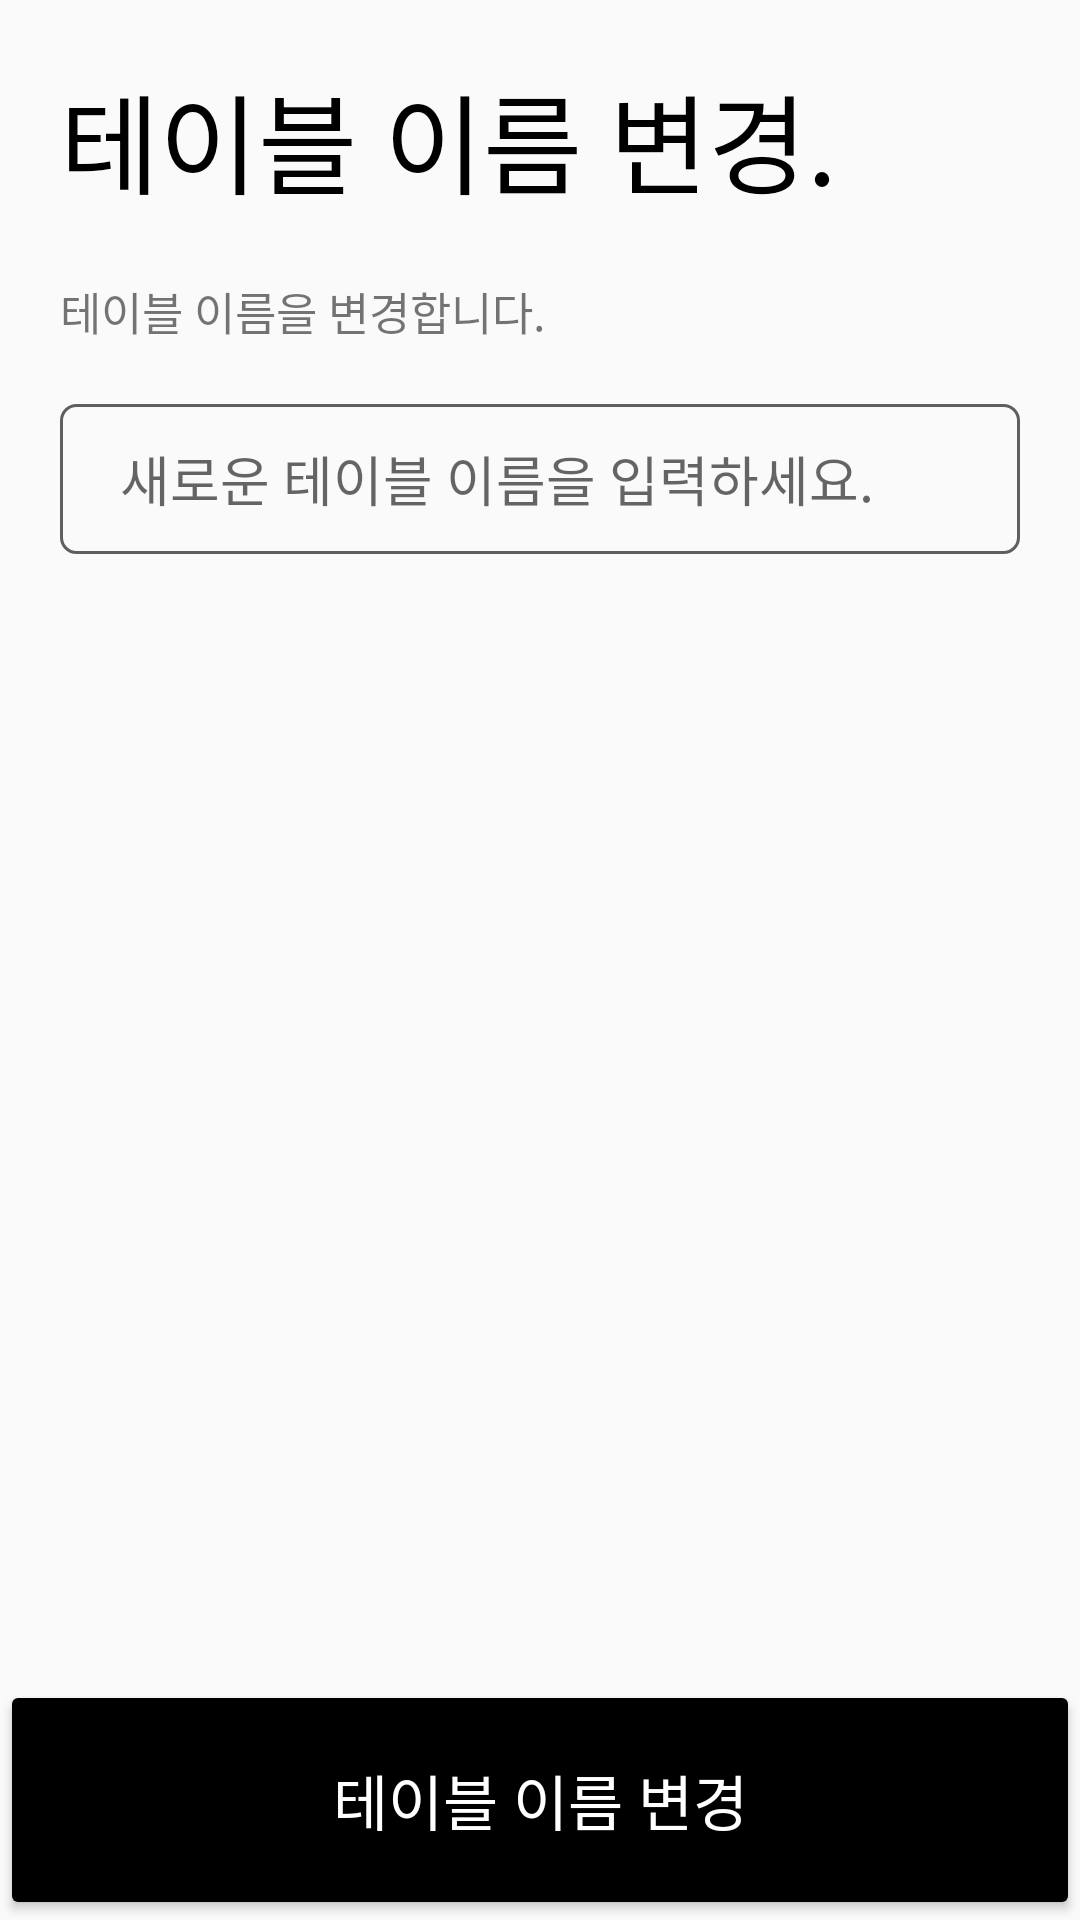

The Android layout XML behind this screen, and the referenced resources:
<!-- AndroidManifest.xml: application theme AppTheme -->
<!-- res/layout/fragment_setting_table_name.xml -->
<?xml version="1.0" encoding="utf-8"?>
<androidx.constraintlayout.widget.ConstraintLayout
    xmlns:android="http://schemas.android.com/apk/res/android"
    android:layout_width="match_parent"
    android:layout_height="match_parent"
    xmlns:app="http://schemas.android.com/apk/res-auto">

    <TextView
        android:id="@+id/setting_table_name_title"
        android:layout_width="wrap_content"
        android:layout_height="wrap_content"
        android:text="@string/setting_table_name_title"
        android:textSize="36sp"
        android:fontFamily="@font/nanumsquare_aceb"
        android:textColor="@color/black"
        android:layout_marginStart="20dp"
        android:layout_marginTop="20dp"
        app:layout_constraintLeft_toLeftOf="parent"
        app:layout_constraintTop_toTopOf="parent"/>

    <TextView
        android:id="@+id/setting_table_name_label"
        android:layout_width="wrap_content"
        android:layout_height="wrap_content"
        android:fontFamily="@font/nanumsquare_acr"
        android:text="@string/setting_table_name_label"
        android:textSize="15sp"
        android:layout_marginTop="20dp"
        app:layout_constraintLeft_toLeftOf="@id/setting_table_name_title"
        app:layout_constraintTop_toBottomOf="@id/setting_table_name_title"/>

    <EditText
        android:id="@+id/setting_table_name_input"
        android:layout_width="match_parent"
        android:layout_height="50dp"
        android:layout_marginStart="20dp"
        android:layout_marginEnd="20dp"
        android:layout_marginTop="20dp"
        android:fontFamily="@font/nanumsquare_acl"
        android:maxLines="1"
        android:inputType="text"
        app:layout_constraintLeft_toLeftOf="parent"
        app:layout_constraintRight_toRightOf="parent"
        app:layout_constraintTop_toBottomOf="@id/setting_table_name_label"
        android:background="@drawable/background_edittext"
        android:paddingStart="20dp"
        android:hint="@string/setting_table_name_input"/>

    <TextView
        android:id="@+id/setting_table_name_valid"
        android:layout_width="0dp"
        android:layout_height="wrap_content"
        android:layout_marginTop="10dp"
        android:paddingStart="15dp"
        app:layout_constraintLeft_toLeftOf="@id/setting_table_name_input"
        app:layout_constraintRight_toRightOf="@id/setting_table_name_input"
        app:layout_constraintTop_toBottomOf="@id/setting_table_name_input"
        android:fontFamily="@font/nanumsquare_acr"
        android:textSize="15sp"/>

    <Button
        android:id="@+id/btn_setting_table_name"
        android:layout_width="match_parent"
        android:layout_height="80dp"
        app:layout_constraintBottom_toBottomOf="parent"
        app:layout_constraintLeft_toLeftOf="parent"
        android:backgroundTint="@color/black"
        android:textColor="@color/white"
        android:text="테이블 이름 변경"
        android:textSize="20sp"
        android:fontFamily="@font/nanumsquare_acb"/>

</androidx.constraintlayout.widget.ConstraintLayout>
<!-- resources referenced by this layout -->
<resources>
  <color name="black">#000000</color>
  <color name="white">#FFFFFF</color>
  <!-- drawable background_edittext (drawable) -->
  <?xml version="1.0" encoding="utf-8"?>
  <shape
      xmlns:android="http://schemas.android.com/apk/res/android"
      android:shape="rectangle"
      android:thickness="0dp">
  
      <stroke
          android:width="1dp"
          android:color="@color/darkgray"/>
      <corners
          android:radius="5dp"/>
  </shape>
  <string name="setting_table_name_input">새로운 테이블 이름을 입력하세요.</string>
  <string name="setting_table_name_label">테이블 이름을 변경합니다.</string>
  <string name="setting_table_name_title">테이블 이름 변경.</string>
  <style name="AppTheme" parent="Theme.AppCompat.Light.NoActionBar">
          
          <item name="colorPrimary">@color/white</item>
          <item name="colorPrimaryDark">@color/colorPrimaryDark</item>
          <item name="colorAccent">@color/colorAccent</item>
          <item name="android:statusBarColor">@color/black</item>
      </style>
  <color name="darkgray">#5F5F5F</color>
  <color name="colorPrimaryDark">#3700B3</color>
  <color name="colorAccent">#03DAC5</color>
</resources>
